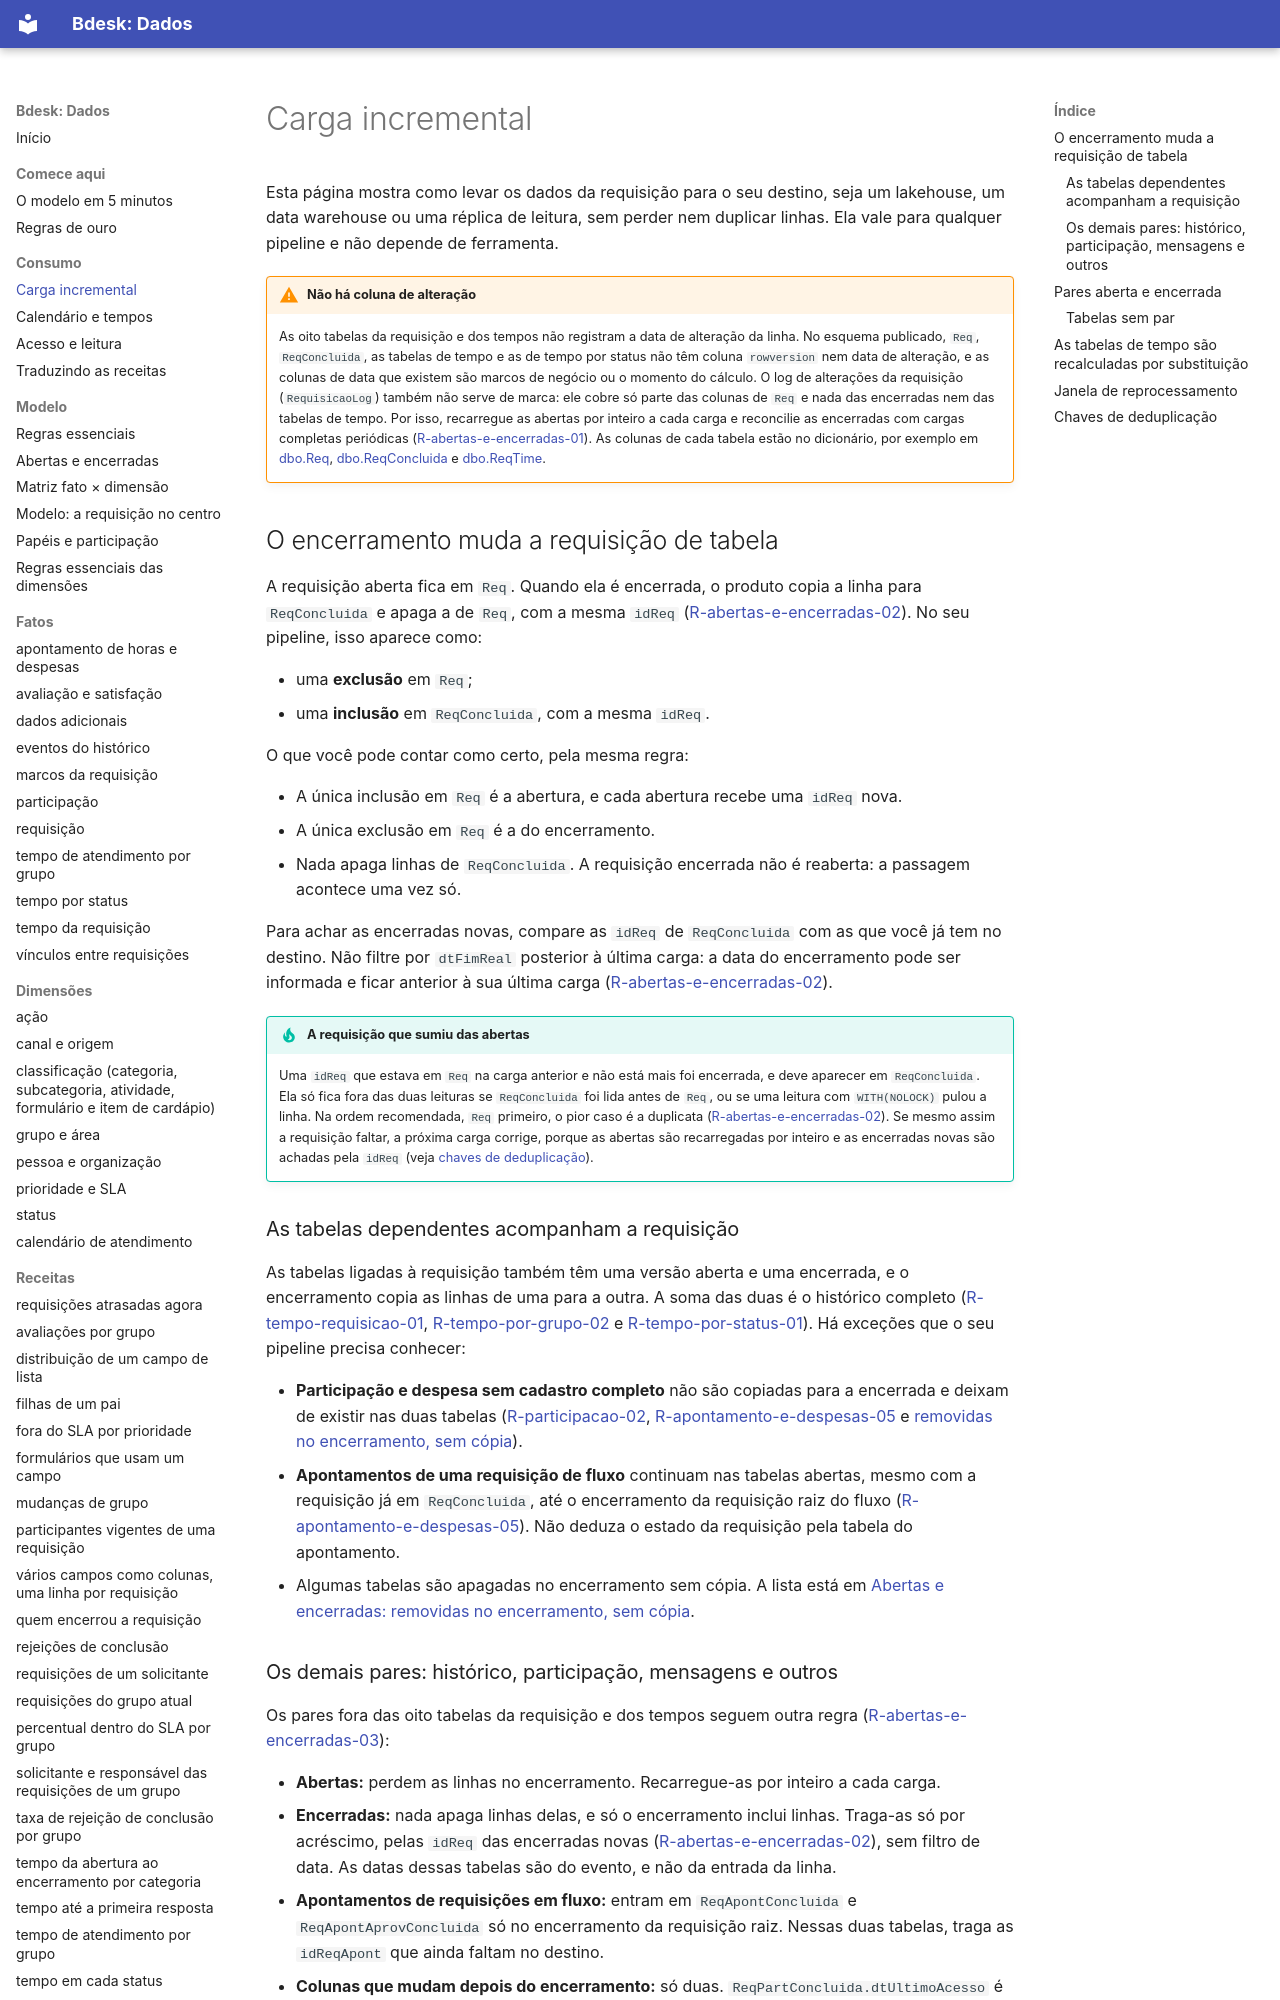

repository: bdeskapp/dados · page: consumo/carga-incremental/index.html · generator: mkdocs

# Carga incremental

Esta página mostra como levar os dados da requisição para o seu destino, seja um lakehouse, um data warehouse ou uma réplica de leitura, sem perder nem duplicar linhas. Ela vale para qualquer pipeline e não depende de ferramenta.

!!! warning "Não há coluna de alteração"
    As oito tabelas da requisição e dos tempos não registram a data de alteração da linha. No esquema publicado, `Req`, `ReqConcluida`, as tabelas de tempo e as de tempo por status não têm coluna `rowversion` nem data de alteração, e as colunas de data que existem são marcos de negócio ou o momento do cálculo. O log de alterações da requisição (`RequisicaoLog`) também não serve de marca: ele cobre só parte das colunas de `Req` e nada das encerradas nem das tabelas de tempo. Por isso, recarregue as abertas por inteiro a cada carga e reconcilie as encerradas com cargas completas periódicas ([R-abertas-e-encerradas-01](../mapa/abertas-e-encerradas.md#r-abertas-e-encerradas-01)). As colunas de cada tabela estão no dicionário, por exemplo em [dbo.Req](../dicionario/dbo-req.md), [dbo.ReqConcluida](../dicionario/dbo-reqconcluida.md) e [dbo.ReqTime](../dicionario/dbo-reqtime.md).

## O encerramento muda a requisição de tabela

A requisição aberta fica em `Req`. Quando ela é encerrada, o produto copia a linha para `ReqConcluida` e apaga a de `Req`, com a mesma `idReq` ([R-abertas-e-encerradas-02](../mapa/abertas-e-encerradas.md#r-abertas-e-encerradas-02)). No seu pipeline, isso aparece como:

- uma **exclusão** em `Req`;
- uma **inclusão** em `ReqConcluida`, com a mesma `idReq`.

O que você pode contar como certo, pela mesma regra:

- A única inclusão em `Req` é a abertura, e cada abertura recebe uma `idReq` nova.
- A única exclusão em `Req` é a do encerramento.
- Nada apaga linhas de `ReqConcluida`. A requisição encerrada não é reaberta: a passagem acontece uma vez só.

Para achar as encerradas novas, compare as `idReq` de `ReqConcluida` com as que você já tem no destino. Não filtre por `dtFimReal` posterior à última carga: a data do encerramento pode ser informada e ficar anterior à sua última carga ([R-abertas-e-encerradas-02](../mapa/abertas-e-encerradas.md#r-abertas-e-encerradas-02)).

!!! tip "A requisição que sumiu das abertas"
    Uma `idReq` que estava em `Req` na carga anterior e não está mais foi encerrada, e deve aparecer em `ReqConcluida`. Ela só fica fora das duas leituras se `ReqConcluida` foi lida antes de `Req`, ou se uma leitura com `WITH(NOLOCK)` pulou a linha. Na ordem recomendada, `Req` primeiro, o pior caso é a duplicata ([R-abertas-e-encerradas-02](../mapa/abertas-e-encerradas.md#r-abertas-e-encerradas-02)). Se mesmo assim a requisição faltar, a próxima carga corrige, porque as abertas são recarregadas por inteiro e as encerradas novas são achadas pela `idReq` (veja [chaves de deduplicação](#chaves-de-deduplicacao)).

### As tabelas dependentes acompanham a requisição

As tabelas ligadas à requisição também têm uma versão aberta e uma encerrada, e o encerramento copia as linhas de uma para a outra. A soma das duas é o histórico completo ([R-tempo-requisicao-01](../fatos/tempo-requisicao.md#r-tempo-requisicao-01), [R-tempo-por-grupo-02](../fatos/tempo-por-grupo.md#r-tempo-por-grupo-02) e [R-tempo-por-status-01](../fatos/tempo-por-status.md#r-tempo-por-status-01)). Há exceções que o seu pipeline precisa conhecer:

- **Participação e despesa sem cadastro completo** não são copiadas para a encerrada e deixam de existir nas duas tabelas ([R-participacao-02](../fatos/participacao.md#r-participacao-02), [R-apontamento-e-despesas-05](../fatos/apontamento-e-despesas.md#r-apontamento-e-despesas-05) e [removidas no encerramento, sem cópia](../mapa/abertas-e-encerradas.md#removidas-no-encerramento-sem-copia)).
- **Apontamentos de uma requisição de fluxo** continuam nas tabelas abertas, mesmo com a requisição já em `ReqConcluida`, até o encerramento da requisição raiz do fluxo ([R-apontamento-e-despesas-05](../fatos/apontamento-e-despesas.md#r-apontamento-e-despesas-05)). Não deduza o estado da requisição pela tabela do apontamento.
- Algumas tabelas são apagadas no encerramento sem cópia. A lista está em [Abertas e encerradas: removidas no encerramento, sem cópia](../mapa/abertas-e-encerradas.md#removidas-no-encerramento-sem-copia).
